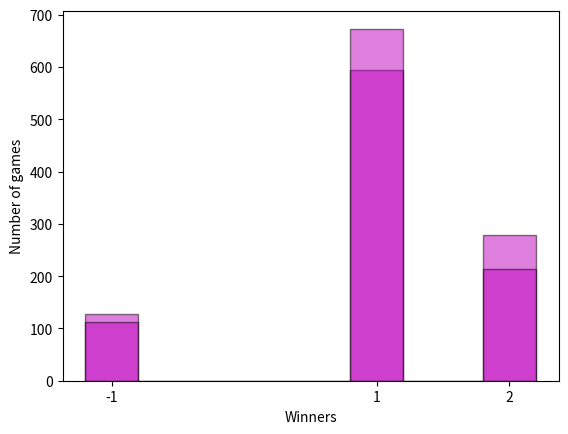

Reproduce this figure in Python.
# -*- coding: utf-8 -*-
"""
Created on Fri Nov  9 17:13:19 2018

[redacted]

Homework week 2

"""

import numpy as np
import matplotlib.pyplot as plt
import time

"""
Tic-tac-toe (or noughts and crosses) is a simple strategy game 
in which two players take turns placing a mark on a 3x3 board, 
attempting to make a row, column, or diagonal of three with their mark. 
In this homework, we will use the tools we've covered in the past two weeks 
to create a tic-tac-toe simulator and evaluate basic winning strategies.
"""

"""
For our tic-tac-toe board, we will use a numpy array with dimension 3 by 3.
Make a function create_board() that creates such a board, 
with values of integers 0. Call create_board(), and store this as board.

"""
def create_board():
    return np.zeros((3,3), dtype = np.int16)

board = create_board()

"""
Create a function place(board, player, position), where:
player is the current player (an integer 1 or 2)

position a tuple of length 2 specifying a desired location to place their marker.

Your function should only allow the current player to place a marker on the board 
(change the board position to their number) if that position is empty (zero).

Use create_board() to store a board as board, and use place to have Player 1 
place a marker on location (0, 0).

"""

def place(board, player, position):
    if board[position] == 0:
        board[position] = player

place(board, 2, (0, 2))

"""
In this exercise, we will determine which positions are available to either 
player for placing their marker.

Create a function possibilities(board) that returns a list of all 
positions (tuples) on the board that are not occupied (0). 
(Hint: numpy.where is a handy function that returns a list of indices 
that meet a condition.)
board is already defined from previous exercises. 
Call possibilities(board) to see what it returns!

"""
def possibilities(board):
    free_cells = np.where(board == 0)
    return [e for e in zip(free_cells[0], free_cells[1])]
    
possibilities(board)   


"""
The next step is for the current player to place a marker among the available 
positions. In this exercise, we will select an available board position 
at random and place a marker there.


Write a function random_place(board, player) that places a marker for 
the current player at random among all the available positions 
(those currently set to 0).

Find possible placements with possibilities(board).
Select one possible placement at random using random.choice(selection).

board is already defined from previous exercises. 
Call random_place(board, player) to place a random marker for Player 2, 
and store this as board to update its value.

"""

def random_place(board, player):
    import random
    
    selection = possibilities(board)
    
    if not selection == [] :
        place(board, player, random.choice(selection))
    
    
random_place(board, 2)


"""
board is already given. Call random_place(board, player) to place three pieces 
each on board for players 1 and 2. Print board to see your result.

"""
for i in range(3):
    random_place(board, 1)
    random_place(board, 2)

print(board)

"""
Make a function row_win(board, player) that takes the player (integer), 
and determines if any row consists of only their marker. Have it 
return True of this condition is met, and False otherwise.
board is already defined from previous exercises. 
Call row_win to check if Player 1 has a complete row.

"""

def row_win(board, player):
    return np.any(np.all(board == player, 1))
         

row_win(board, 1)        


"""
Create a similar function col_win(board, player) that takes 
the player (integer), and determines if any column consists 
of only their marker. Have it return True if this condition is met, 
and False otherwise.
board is already defined from previous exercises. Call col_win to 
check if Player 1 has a complete column.
"""
def col_win(board, player):
    return np.any(np.all(board == player, 0))
         

col_win(board, 1)      

"""
Finally, create a function diag_win(board, player) that tests if either 
diagonal of the board consists of only their marker. 
Have it return True if this condition is met, and False otherwise.
board is already defined from previous exercises. Call diag_win to check 
if Player 1 has a complete diagonal.

"""
def diag_win(board, player):
     return np.all(np.diag(np.flip(board, axis = 0)) == player) or \
         np.all(np.diag(board) == player)



board = np.eye(3, dtype=np.int16)
board = np.fliplr(board)

diag_win(board, 1)

"""
Create a function evaluate(board) that uses row_win, col_win, and diag_win \
functions for both players. If one of them has won, return that player's number. 
If the board is full but no one has won, return -1. Otherwise, return 0.
board is already defined from previous exercises. Call evaluate to see if 
either player has won the game yet.

"""

def evaluate(board):
    winner = 0
    for player in [1, 2]:
        # Check if `row_win`, `col_win`, or `diag_win` apply. 
        if row_win(board, player) or col_win(board, player) or diag_win(board, player):
            # If so, store `player` as `winner`
            winner = player
            break
    if np.all(board != 0) and winner == 0:
        winner = -1
    return winner

evaluate(board)


"""
create_board(), random_place(board, player), and evaluate(board) 
have been created from previous exercises. Create a function play_game() that:
Creates a board.
Alternates taking turns between two players (beginning with Player 1), 
placing a marker during each turn.
Evaluates the board for a winner after each placement.
Continues the game until one player wins 
(returning 1 or 2 to reflect the winning player), 
or the game is a draw (returning -1).
Call play_game once.

"""

def play_game():
    
    game_end = 0
    board = create_board()

    while game_end == 0:
        
        for player in [1,2]:
            random_place(board, player)
        
        game_end = evaluate(board)
    
    return game_end

play_game()        


"""
Use the play_game() function to play 1,000 random games, where Player 1 
always goes first.
Import and use the time library to call the time() function both 
before and after playing all 1,000 games.
Store these times as start and stop, respectively.
Subtract them to evaluate how long it takes to play 1,000 games, 
and print your answer.
The library matplotlib.pyplot has already been stored as plt. 
Use plt.hist() and plt.show() to plot a histogram of the results.
Does Player 1 win more than Player 2?
Does either player win more than each player draws?

"""

import time

start_time = time.time()

game_results = []
for i in range(1000):
    game_results.append(play_game())
    
end_time = time.time()

calculation_time = end_time - start_time

calculation_time


plt.hist(game_results, bins = [-1.2, -0.8, 0.8,  1.2, 1.8, 2.2], color = "m", ec = "black", alpha = 0.5)
plt.xlabel("Winners")
plt.ylabel("Number of games")

plt.xticks([-1.0, 1.0, 2.0]);


"""
create_board(), random_place(board, player), and evaluate(board) have been 
created from previous exercises. Create a function play_strategic_game(), 
where Player 1 always starts with the middle square, and otherwise both players 
place their markers randomly.

"""
def play_strategic_game():
    board, winner = create_board(), 0
    board[1,1] = 1
    while winner == 0:
        for player in [2,1]:
            random_place(board, player)
            winner = evaluate(board) 
            if winner != 0:
                break
    return winner

play_strategic_game()

# ===========================================

start_time = time.time()

game_results = []
for i in range(1000):
    game_results.append(play_strategic_game())
    
end_time = time.time()

calculation_time = end_time - start_time

print(calculation_time)


plt.hist(game_results, bins = [-1.2, -0.8, 0.8,  1.2, 1.8, 2.2], color = "m", ec = "black", alpha = 0.5)
plt.xlabel("Winners")
plt.ylabel("Number of games")

plt.xticks([-1.0, 1.0, 2.0]);
